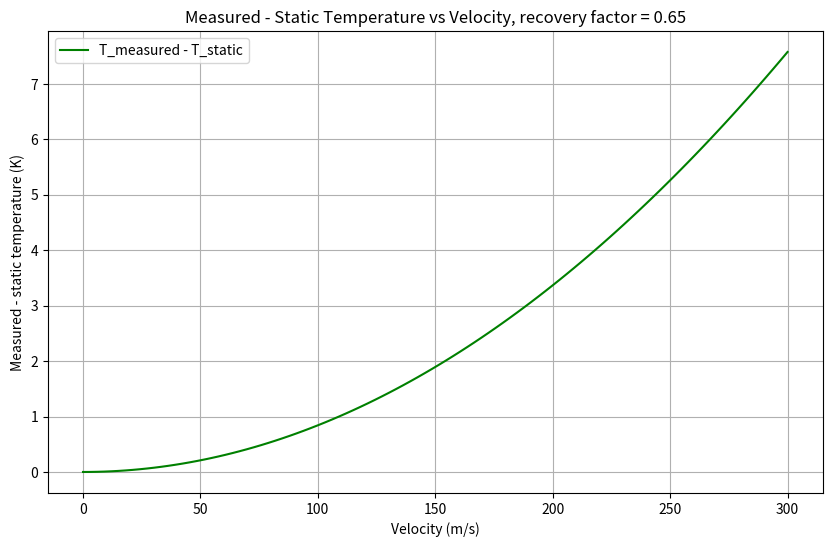

This figure's Python source:
import matplotlib.pyplot as plt
import numpy as np


def static_to_total_temperature(T_static, V, Cp):
    """
    Calculate the total temperature based on static temperature, velocity, and specific heat capacity.
    Formula derived from ASME PTC 10-1997.

    Parameters
    ----------
    T_static : float
        Static temperature in Kelvin.
    V : float
        Velocity in m/s.
    Cp : float
        Specific heat capacity in J/(kg*K).

    Returns
    -------
    float
        Total temperature in Kelvin.
    """
    return T_static + 0.5 * V**2 / Cp

def total_to_static_temperature(T_total, V, Cp):
    """
    Calculate the static temperature based on total temperature, velocity, and specific heat capacity.
    Formula derived from ASME PTC 10-1997.

    Parameters
    ----------
    T_total : float
        Total temperature in Kelvin.
    V : float
        Velocity in m/s.
    Cp : float
        Specific heat capacity in J/(kg*K).

    Returns
    -------
    float
        Static temperature in Kelvin.
    """
    return T_total - 0.5 * V**2 / Cp

def measured_to_total_temperature(T_measured, V, Cp, rf=0.65):
    """
    Calculate the total temperature based on measured temperature, velocity, specific heat capacity, and recovery factor.
    Formula derived from ASME PTC 10-1997 (Eq 5.4.7).

    Parameters
    ----------
    T_measured : float
        Measured temperature in Kelvin.
    V : float
        Velocity in m/s.
    Cp : float
        Specific heat capacity in J/(kg*K).
    rf : float, optional
        Recovery factor (dimensionless). Default is 0.65 (typical value for air according to ASME PTC 10-1997).

    Returns
    -------
    float
        Static temperature in Kelvin.
    """
    return T_measured - (1 - rf) * 0.5 * V**2 / Cp


# Constants
T_total = 293.15  # Total temperature in Kelvin
Cp = 2080  # Specific heat capacity in J/(kg*K)
rf = 0.65  # Recovery factor (dimensionless)

# Velocity range
velocities = np.linspace(0, 300, 100)  # 0 to 300 m/s
# Arrays to store results
T_measured_values = []
T_static_values = []
T_diff_measured_static = []

# Perform sensitivity calculation
for V in velocities:
    T_static = total_to_static_temperature(T_total, V, Cp)
    T_measured = T_static + (1 - rf) * 0.5 * V**2 / Cp
    
    T_static_values.append(T_static)
    T_measured_values.append(T_measured)
    T_diff_measured_static.append(T_measured - T_static)

# Plot the difference
plt.figure(figsize=(10, 6))
plt.plot(velocities, T_diff_measured_static, label="T_measured - T_static", color="green")
plt.xlabel("Velocity (m/s)")
plt.ylabel("Measured - static temperature (K)")
plt.title(f'Measured - Static Temperature vs Velocity, recovery factor = {rf}')
plt.legend()
plt.grid()
plt.show()

plt.savefig('temperature_error_vs_velocity.png', dpi=300, bbox_inches='tight')